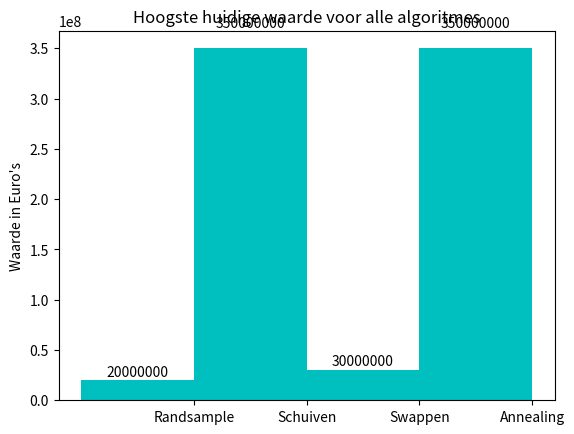

The matplotlib source for this figure:
import numpy as np
import matplotlib.pyplot as plt

N = 4
eindWaardes = (20000000, 350000000, 30000000, 350000000)
extraLabel= 1

ind = np.arange(N) 
width = 1      

fig, ax = plt.subplots()
rects1 = ax.bar(ind, eindWaardes, width, color='c', yerr=extraLabel)


ax.set_ylabel('Waarde in Euro\'s')
ax.set_title('Hoogste huidige waarde voor alle algoritmes')
ax.set_xticks(ind + 0.5)
ax.set_xticklabels(('Randsample', 'Schuiven', 'Swappen', 'Annealing'))

def autolabel(rects):
    for rect in rects:
        height = rect.get_height()
        ax.text(rect.get_x() + rect.get_width()/2., 1.05*height,
                '%d' % int(height),
                ha='center', va='bottom')

autolabel(rects1)
plt.savefig('barchar.png', dpi=300, bbox_inches='tight')
plt.show()
